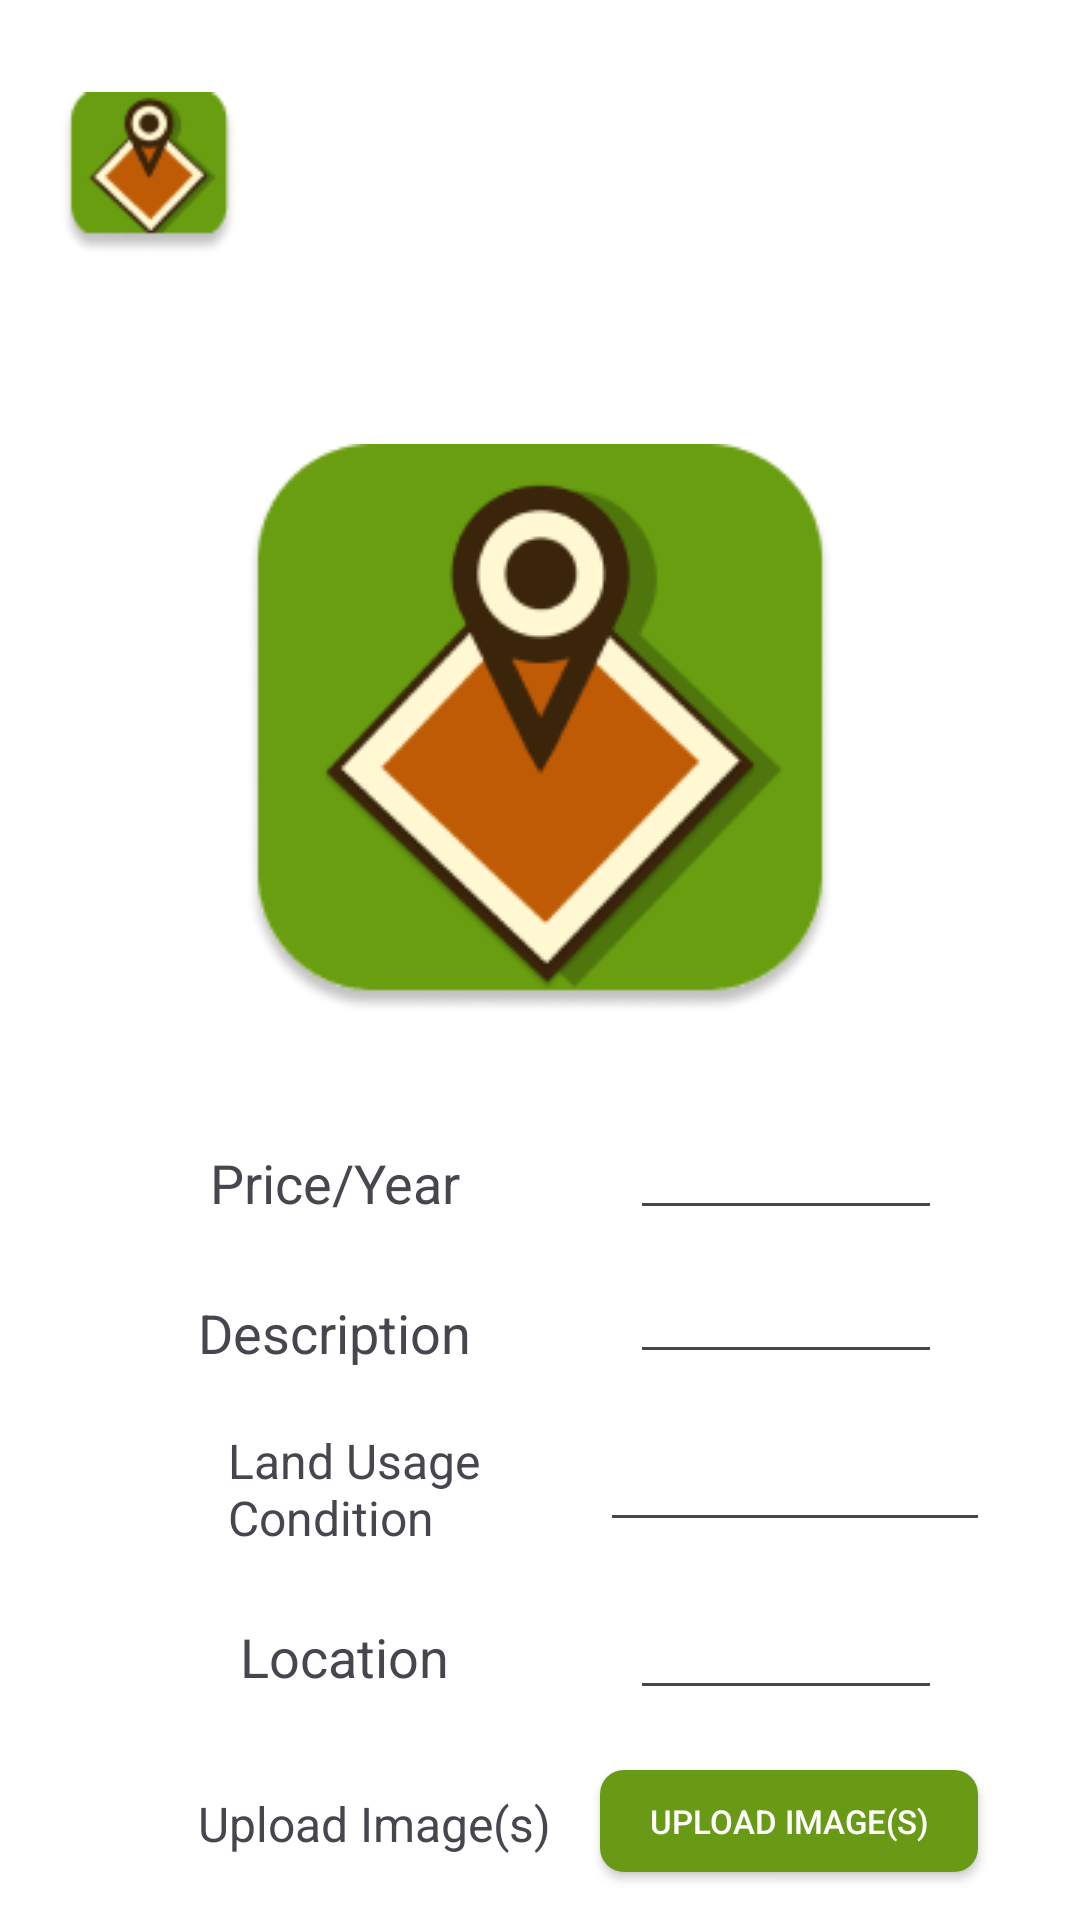

Reconstruct the res/layout file that produces this screen, plus the resources it refers to.
<!-- AndroidManifest.xml: application theme Theme.Material3.Light -->
<!-- res/layout/createnewlisting.xml -->
<RelativeLayout
    xmlns:android="http://schemas.android.com/apk/res/android"
    xmlns:app="http://schemas.android.com/apk/res-auto"
    android:id="@+id/loadingscre"
    android:layout_width="393dp"
    android:layout_height="800dp"
    android:clipToOutline="true"
    android:background="#FFFFFF"
    >

    <RelativeLayout android:id="@+id/navbar"
        android:layout_marginTop="0dp"
        android:layout_marginStart="0dp"
        android:layout_width="wrap_content"
        android:layout_height="wrap_content"
        >


        <View
            android:id="@+id/rectangle_1"
            android:layout_width="match_parent"
            android:layout_height="100dp"
            android:layout_marginTop="0dp"
            android:background="@drawable/rectangle_1_shape" />


        <ImageView
            android:id="@+id/applogo"
            android:layout_width="60dp"
            android:layout_height="60dp"
            android:layout_marginStart="20dp"
            android:layout_marginTop="28dp"
            android:contentDescription="applogo"
            android:src="@drawable/applogo" />

        <TextView
            android:id="@+id/textView2"
            android:layout_width="wrap_content"
            android:layout_height="wrap_content"
            android:layout_centerHorizontal="true"
            android:layout_marginTop="40dp"
            android:text="New Listing"
            android:textColor="#FFFFFF"
            android:textSize="30sp"
            android:textStyle="bold" />


    </RelativeLayout>

    <ImageView
        android:id="@+id/imageView2"
        android:layout_width="wrap_content"
        android:layout_height="wrap_content"
        android:layout_centerHorizontal="true"
        android:layout_marginTop="148dp"
        app:srcCompat="@drawable/logo" />

    <TextView
        android:id="@+id/priceText"
        android:layout_width="wrap_content"
        android:layout_height="wrap_content"
        android:layout_marginStart="70dp"
        android:layout_marginTop="382dp"
        android:textSize="18dp"
        android:text="Price/Year"/>

    <EditText
        android:id="@+id/priceFill"
        android:layout_width="104dp"
        android:layout_height="48dp"
        android:layout_marginStart="210dp"
        android:layout_marginTop="362dp"
        android:ems="10"
        android:inputType="number"/>

    <TextView
        android:id="@+id/descriptionText"
        android:layout_width="wrap_content"
        android:layout_height="wrap_content"
        android:layout_marginStart="66dp"
        android:layout_marginTop="432dp"
        android:textSize="18dp"
        android:text="Description" />


    <EditText
        android:id="@+id/descriptionFill"
        android:layout_width="104dp"
        android:layout_height="48dp"
        android:layout_marginStart="210dp"
        android:layout_marginTop="410dp"
        android:ems="10"
        android:inputType="text"
        android:textSize="11sp"/>

    <TextView
        android:id="@+id/conditionText"
        android:layout_width="90dp"
        android:layout_height="47dp"
        android:layout_marginStart="76dp"
        android:layout_marginTop="476dp"
        android:textSize="16dp"
        android:text="Land Usage Condition" />

    <EditText
        android:id="@+id/conditionFill"
        android:layout_width="130dp"
        android:layout_height="48dp"
        android:layout_marginStart="200dp"
        android:layout_marginTop="466dp"
        android:ems="10"
        android:inputType="text"
        android:textSize="11sp"/>

    <TextView
        android:id="@+id/locationText"
        android:layout_width="wrap_content"
        android:layout_height="wrap_content"
        android:layout_marginTop="540dp"
        android:layout_marginStart="80dp"
        android:textSize="18dp"
        android:text="Location" />

    <EditText
        android:id="@+id/locationFill"
        android:layout_width="104dp"
        android:layout_height="48dp"
        android:layout_marginStart="210dp"
        android:layout_marginTop="522dp"
        android:ems="10"
        android:inputType="textPostalAddress"/>

    <TextView
        android:id="@+id/uploadImText"
        android:layout_width="wrap_content"
        android:layout_height="wrap_content"
        android:layout_marginStart="66dp"
        android:layout_marginTop="597dp"
        android:textSize="16dp"
        android:text="Upload Image(s)"/>

    <Button
        android:id="@+id/imageButton"
        android:layout_width="126dp"
        android:layout_height="34dp"
        android:layout_marginStart="200dp"
        android:layout_marginTop="590dp"
        android:background="@drawable/rbutton"
        android:textSize="11dp"
        android:text="Upload image(s)"
        android:textColor="#FFFFFF" />

    <ImageButton
        android:id="@+id/confirmButton"
        android:layout_width="163dp"
        android:layout_height="43dp"
        android:layout_marginStart="124dp"
        android:layout_marginTop="660dp"
        app:srcCompat="@drawable/confirm" />

</RelativeLayout>
<!-- resources referenced by this layout -->
<resources>
  <!-- drawable applogo: png bitmap (drawable, 4694 bytes) -->
  <!-- drawable confirm: png bitmap (drawable, 1390 bytes) -->
  <!-- drawable logo: png bitmap (drawable, 17973 bytes) -->
  <!-- drawable rbutton (drawable) -->
  <shape xmlns:android="http://schemas.android.com/apk/res/android">
      <solid android:color="#689A15" /> 
      <corners android:radius="8dp" /> 
  </shape>
</resources>
